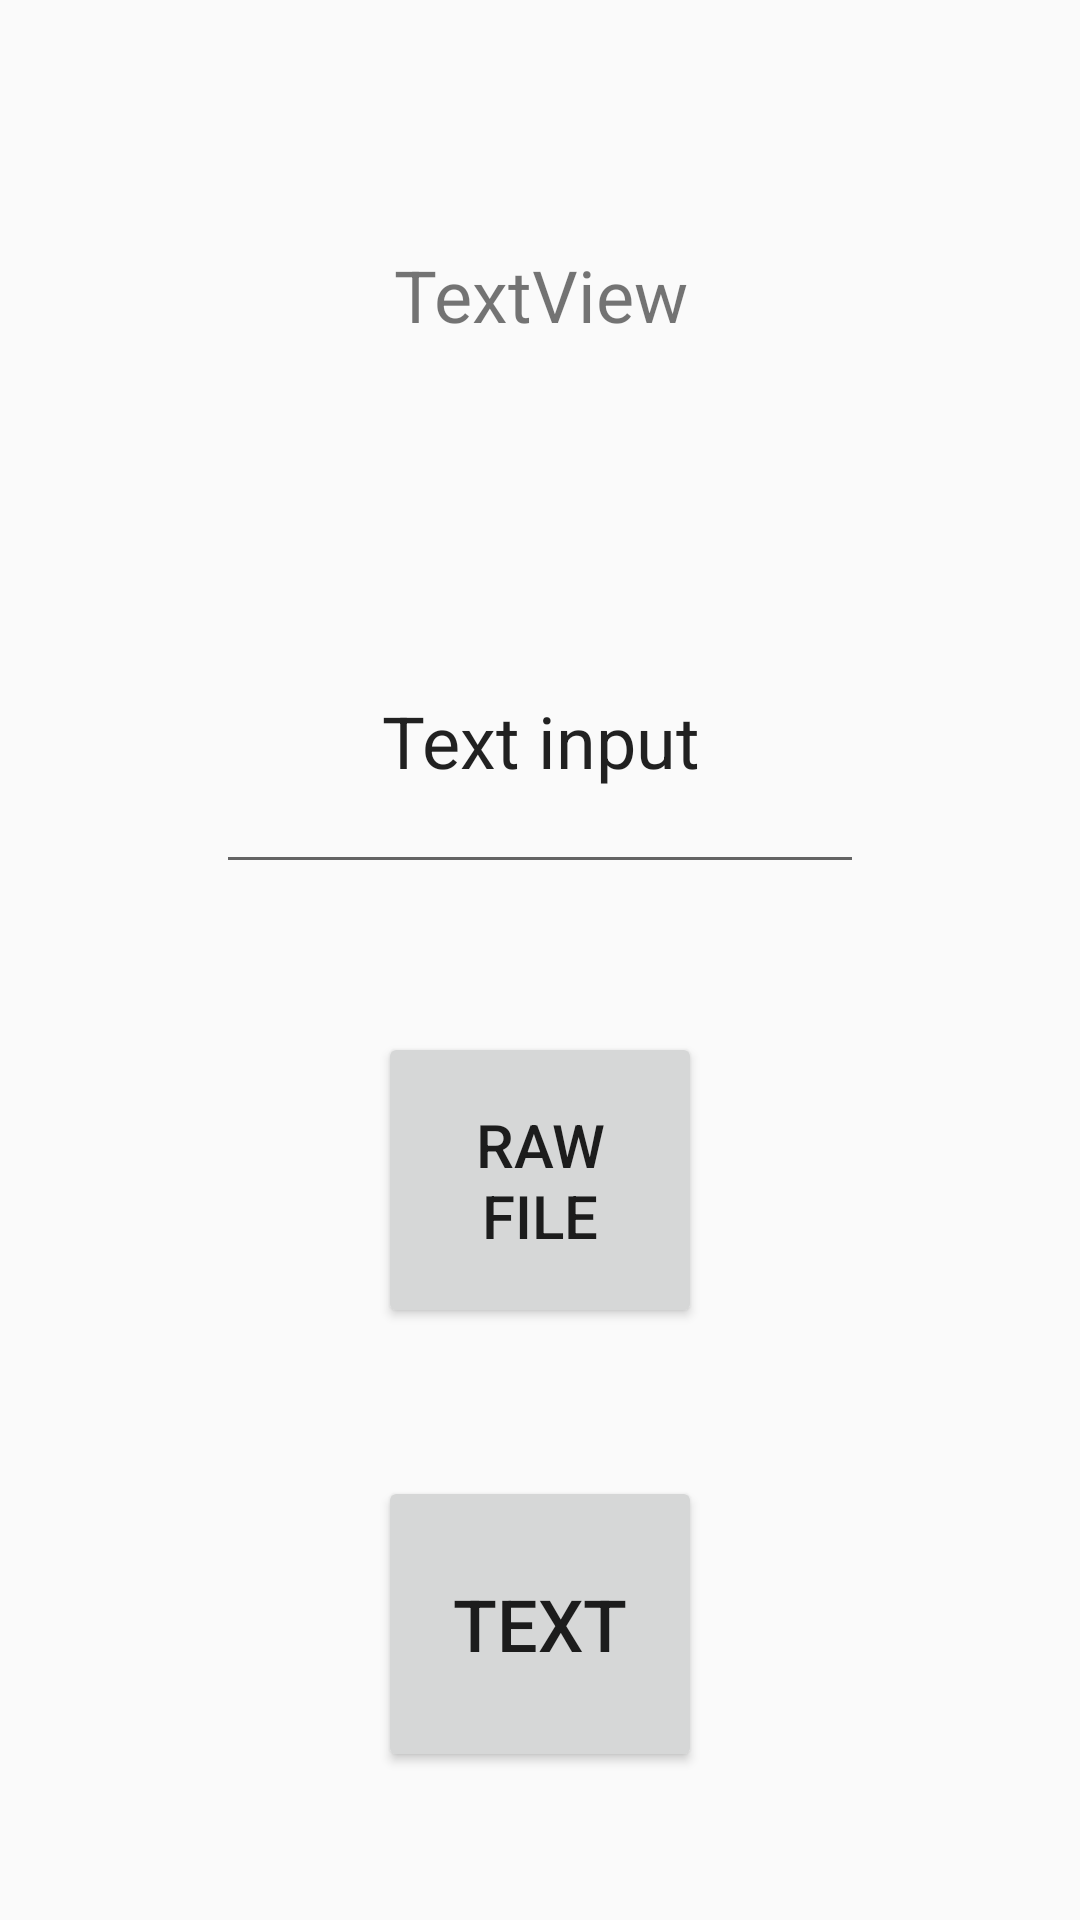

Layout XML and referenced resources for this Android screen:
<!-- AndroidManifest.xml: application theme Theme.AppCompat.DayNight.DarkActionBar -->
<!-- res/layout/activity_main.xml -->
<?xml version="1.0" encoding="utf-8"?>
<LinearLayout xmlns:android="http://schemas.android.com/apk/res/android"
    xmlns:app="http://schemas.android.com/apk/res-auto"
    xmlns:tools="http://schemas.android.com/tools"
    android:layout_width="match_parent"
    android:layout_height="match_parent"
    tools:context=".MainActivity" >

    <Space
        android:layout_width="0dp"
        android:layout_height="match_parent"
        android:layout_weight="1" />

    <LinearLayout
        android:layout_width="0dp"
        android:layout_height="match_parent"
        android:layout_weight="3"
        android:orientation="vertical">

        <Space
            android:layout_width="match_parent"
            android:layout_height="0dp"
            android:layout_weight="1" />

        <TextView
            android:id="@+id/textView"
            android:layout_width="match_parent"
            android:layout_height="0dp"
            android:layout_weight="2"
            android:gravity="center"
            android:text="TextView"
            android:textSize="24sp" />

        <Space
            android:layout_width="match_parent"
            android:layout_height="0dp"
            android:layout_weight="1" />

        <EditText
            android:id="@+id/textInput"
            android:layout_width="match_parent"
            android:layout_height="0dp"
            android:layout_weight="2"
            android:ems="10"
            android:gravity="center"
            android:inputType="textMultiLine"
            android:maxLines="20"
            android:text="Text input"
            android:textSize="24sp" />

        <Space
            android:layout_width="match_parent"
            android:layout_height="0dp"
            android:layout_weight="1" />

        <LinearLayout
            android:layout_width="match_parent"
            android:layout_height="0dp"
            android:layout_weight="2"
            android:orientation="horizontal">

            <Space
                android:layout_width="0dp"
                android:layout_height="match_parent"
                android:layout_weight="1" />

            <Button
                android:id="@+id/raw"
                android:layout_width="0dp"
                android:layout_height="match_parent"
                android:layout_weight="2"
                android:onClick="raw"
                android:text="Raw file"
                android:textSize="20sp" />

            <Space
                android:layout_width="0dp"
                android:layout_height="match_parent"
                android:layout_weight="1" />
        </LinearLayout>

        <Space
            android:layout_width="match_parent"
            android:layout_height="0dp"
            android:layout_weight="1" />

        <LinearLayout
            android:layout_width="match_parent"
            android:layout_height="0dp"
            android:layout_weight="2"
            android:orientation="horizontal">

            <Space
                android:layout_width="0dp"
                android:layout_height="match_parent"
                android:layout_weight="1" />

            <Button
                android:id="@+id/text1"
                android:layout_width="0dp"
                android:layout_height="match_parent"
                android:layout_weight="2"
                android:onClick="text"
                android:text="Text"
                android:textSize="24sp" />

            <Space
                android:layout_width="0dp"
                android:layout_height="match_parent"
                android:layout_weight="1" />
        </LinearLayout>

        <Space
            android:layout_width="match_parent"
            android:layout_height="0dp"
            android:layout_weight="1" />

    </LinearLayout>

    <Space
        android:layout_width="0dp"
        android:layout_height="match_parent"
        android:layout_weight="1" />

</LinearLayout>
<!-- resources referenced by this layout -->
<resources>

</resources>
